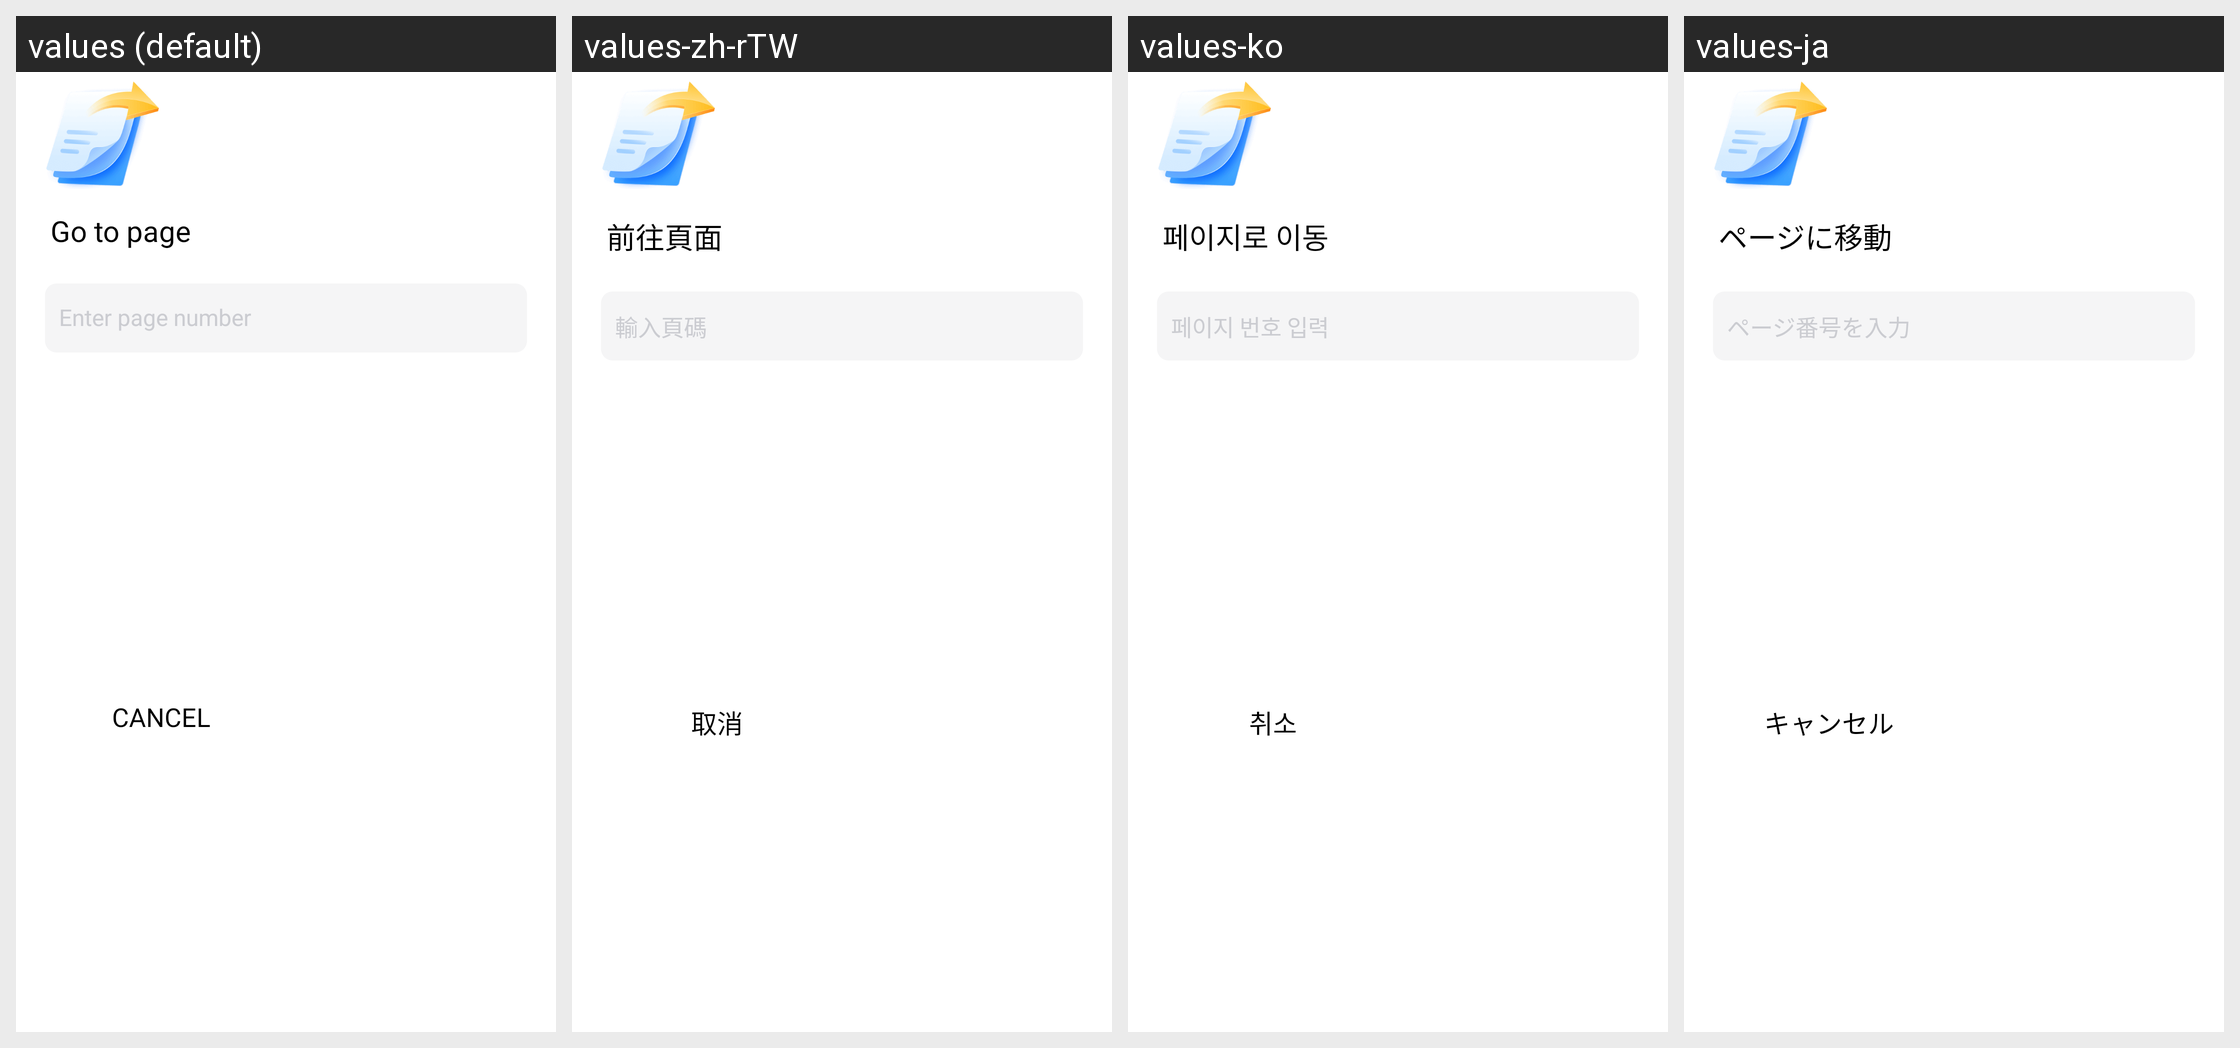

For this localized Android screen grid, give each drawn string resource with its value in every locale shown.
Android screen res/layout/dialog_go_to_page.xml rendered under 4 locales, left to right: values (default), values-zh-rTW, values-ko, values-ja. Device: Nexus 5 (rendered at 1080×1920; each locale shown at half size, 540×960, under a caption strip naming it); theme AppTheme.
Other locales in the repository, not shown: values-af, values-am, values-ar, values-as, values-az, values-be, values-bg, values-bn, values-bn-rIN, values-bs, values-ca, values-cs, values-da, values-de, values-el, values-en, values-en-rAU, values-en-rGB, values-en-rXC, values-es, values-es-rUS, values-et, values-eu, values-fa, values-fi, values-fil, values-fr, values-fr-rCA, values-gl, values-gu, values-hi, values-hr, values-hu, values-hy, values-id, values-in, values-in-rID, values-is, values-it, values-iw, values-ka, values-kk, values-km, values-kn, values-ky, values-lo, values-lt, values-lv, values-mk, values-ml, values-mn, values-mr, values-ms, values-my, values-nb, values-ne, values-nl, values-no, values-or, values-pa, values-pl, values-pt, values-pt-rBR, values-pt-rPT, values-ro, values-ru, values-si, values-sk, values-sl, values-sq, values-sr, values-sv, values-sw, values-ta, values-ta-rIN, values-te, values-th, values-th-rTH, values-tl, values-tr, values-uk, values-ur, values-uz, values-vi, values-zh, values-zh-rCN, values-zh-rHK, values-zu.
Strings drawn on this screen, with the default value and each locale's value (text and hints the layout hard-codes, and strings that could not be matched under every locale, appear in the picture but are not listed):

arg_res_0x7f13039c
  values: Go to page
  values-zh-rTW: 前往頁面
  values-ko: 페이지로 이동
  values-ja: ページに移動

arg_res_0x7f1303c2
  values: Enter page number
  values-zh-rTW: 輸入頁碼
  values-ko: 페이지 번호 입력
  values-ja: ページ番号を入力

arg_res_0x7f130374
  values: Cancel
  values-zh-rTW: 取消
  values-ko: 취소
  values-ja: キャンセル
